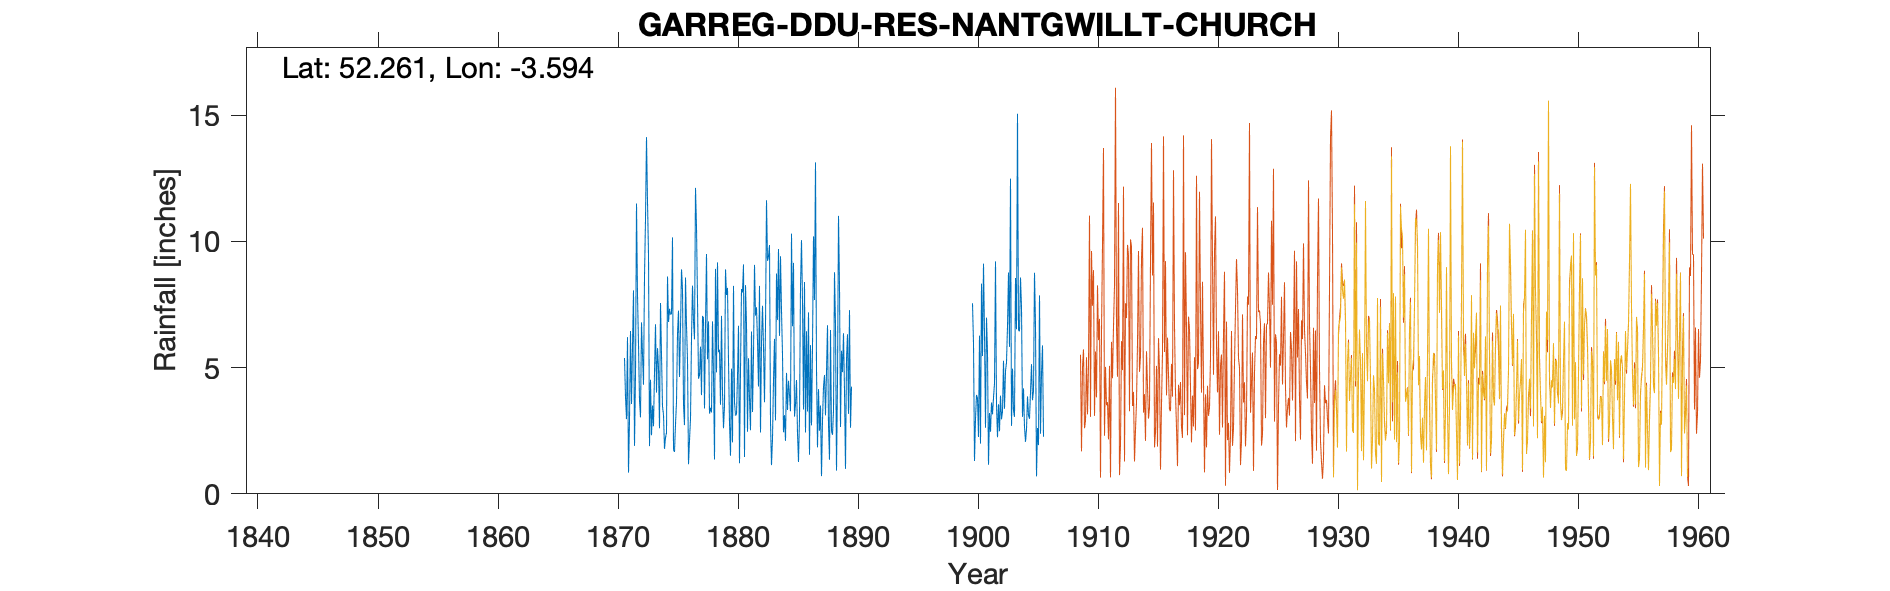

The data file committed next to this chart (first rows):
GARREG DDU RES NANTGWILLT VILLAGE, , , , , , , , , , , , , , , , , , , , , , , 
Grid ref, SN913637, Long, -3.594, Lat, 52.26, Elevation, 768, ft, , , , , , , , , , , , , , , 
Station no, 4228, , , , , , , , , , , , , , , , , , , , , , 
, 1870, 1871, 1872, 1873, 1874, 1875, 1876, 1877, 1878, 1879, 1880, 1881, 1882, 1883, 1884, 1885, 1886, 1887, 1888, 1889, 1890, 1891, 1892
January, , 5.38, 11.5, 9.49, 7.56, 10.16, 2.72, 10.58, 6.83, 3.53, 2.04, 1.46, 7.39, 9.41, 9.41, 6.64, 8.39, 4.95, 2.75, 2.65, , , 
February, , 3.84, 7.87, 1.89, 5.52, 1.75, 8.57, 7.66, 3.18, 7.05, 8.24, 8.27, 6.04, 9.86, 7.26, 9.15, 2.43, 1.84, 1.35, 5.67, , , 
March, , 2.96, 5.93, 4.52, 3.46, 1.66, 6.66, 4.56, 3.41, 4, 3.62, 6.71, 4.25, 2.83, 5.51, 3.06, 6.44, 4.15, 6.49, 4.82, , , 
April, , 6.21, 3.71, 2.32, 3.14, 2.75, 5.31, 4.7, 3.22, 2.6, 3.1, 2.46, 8.24, 1.14, 2.44, 3.54, 3.26, 2.5, 2.49, 6.36, , , 
May, , 0.84, 3.03, 3.5, 1.78, 3.64, 1.17, 5.83, 6.83, 3.48, 3.15, 5.37, 2.43, 2.18, 3.12, 4.51, 7.19, 3.5, 2.34, 4.1, , , 
June, , 2.93, 6.79, 2.68, 2.23, 6.35, 2.12, 3.91, 4.72, 8.89, 4.65, 3.79, 5.99, 4.5, 2.1, 2.4, 1.55, 0.7, 3.29, 0.99, , , 
July, , 6.45, 5.52, 4.8, 2.42, 7.26, 2.97, 7.05, 1.36, 7.88, 6.66, 2.52, 7.45, 6.14, 4.79, 1.26, 5.89, 2.92, 8.78, 5.35, , , 
August, , 3.56, 4.32, 6.72, 8.61, 4.63, 6.18, 6.96, 8.91, 8.16, 1.21, 6.43, 5.82, 2.91, 3.32, 3.03, 2.71, 4.25, 6.71, 6.32, , , 
September, , 5.84, 8.6, 4.01, 6.81, 6.56, 8.25, 3.38, 4.81, 5.27, 4.92, 3.24, 3.63, 8.73, 4.48, 8.19, 5.82, 4.71, 0.92, 3.17, , , 
October, , 8.06, 10.88, 5.77, 7.33, 8.89, 6.84, 6.67, 9.17, 2.8, 8.11, 5.54, 6.67, 6.89, 3.93, 10.05, 10.2, 3.11, 4.49, 7.28, , , 
November, , 1.9, 14.13, 5, 7.11, 8.12, 6.12, 9.5, 5.61, 1.51, 7.98, 9.07, 11.63, 9.7, 3.27, 7.65, 7.68, 4.85, 11.01, 2.62, , , 
December, , 4.71, 11.58, 2.6, 7.12, 3.54, 12.12, 5.33, 5.71, 4.96, 9.09, 7.06, 9.23, 6.26, 10.31, 3.34, 13.13, 6.68, 8.22, 4.25, , , 
Total, , 52.68, 93.86, 53.3, 63.09, 65.31, 69.03, 76.13, 63.76, 60.13, 62.77, 61.92, 78.77, 70.55, 59.94, 62.82, 74.69, 44.16, 58.84, 53.58, , , 
IDR 1870 - data / total removed as estim…, , , , , , , , , , , , , , , , , , , , , , , 
IDR Jun 1883, , , , , , , , , , , , , , , , , , , , , , , 
